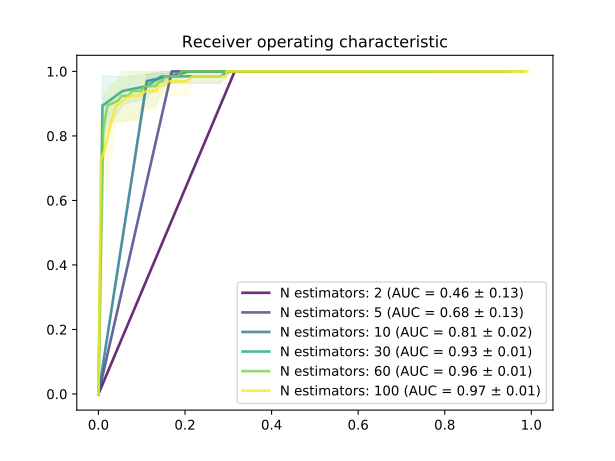

Data behind this chart, as committed beside it:
Number estimators, 2, 2, 2, 5, 5, 5, 10, 10, 10, 30, 30, 30, 60, 60, 60, 100, 100, 100
Probability, TPR, FPR, STD-tpr, TPR, FPR, STD-tpr, TPR, FPR, STD-tpr, TPR, FPR, STD-tpr, TPR, FPR, STD-tpr, TPR, FPR, STD-tpr
0.0, 1.0, 0.622, 0.0, 1.0, 0.7598, 0.0, 1.0, 0.8715, 0.0, 1.0, 0.9479, 0.0, 1.0, 0.9814, 0.0, 1.0, 0.9907, 0.0
0.01, 1.0, 0.622, 0.0, 1.0, 0.7598, 0.0, 1.0, 0.8715, 0.0, 1.0, 0.9479, 0.0, 1.0, 0.9814, 0.0, 1.0, 0.9721, 0.0
0.02, 1.0, 0.622, 0.0, 1.0, 0.7598, 0.0, 1.0, 0.8715, 0.0, 1.0, 0.9479, 0.0, 1.0, 0.9199, 0.0, 1.0, 0.9423, 0.0
0.03, 1.0, 0.622, 0.0, 1.0, 0.7598, 0.0, 1.0, 0.8715, 0.0, 1.0, 0.9479, 0.0, 1.0, 0.9199, 0.0, 1.0, 0.9069, 0.0
0.04, 1.0, 0.622, 0.0, 1.0, 0.7598, 0.0, 1.0, 0.8715, 0.0, 1.0, 0.8734, 0.0, 1.0, 0.8752, 0.0, 1.0, 0.8808, 0.0
0.05, 1.0, 0.622, 0.0, 1.0, 0.7598, 0.0, 1.0, 0.8715, 0.0, 1.0, 0.8734, 0.0, 1.0, 0.8082, 0.0, 1.0, 0.8454, 0.0
0.06, 1.0, 0.622, 0.0, 1.0, 0.7598, 0.0, 1.0, 0.8715, 0.0, 1.0, 0.8734, 0.0, 1.0, 0.8082, 0.0, 1.0, 0.8194, 0.0
0.07, 1.0, 0.622, 0.0, 1.0, 0.7598, 0.0, 1.0, 0.8715, 0.0, 1.0, 0.7896, 0.0, 1.0, 0.7616, 0.0, 1.0, 0.7989, 0.0
0.08, 1.0, 0.622, 0.0, 1.0, 0.7598, 0.0, 1.0, 0.8715, 0.0, 1.0, 0.7896, 0.0, 1.0, 0.7616, 0.0, 1.0, 0.7821, 0.0
0.09, 1.0, 0.622, 0.0, 1.0, 0.7598, 0.0, 1.0, 0.8715, 0.0, 1.0, 0.7896, 0.0, 1.0, 0.7263, 0.0, 1.0, 0.7616, 0.0
0.1, 1.0, 0.622, 0.0, 1.0, 0.7598, 0.0, 1.0, 0.6741, 0.0, 1.0, 0.7337, 0.0, 1.0, 0.6927, 0.0, 1.0, 0.7486, 0.0
0.11, 1.0, 0.622, 0.0, 1.0, 0.7598, 0.0, 1.0, 0.6741, 0.0, 1.0, 0.7337, 0.0, 1.0, 0.6927, 0.0, 1.0, 0.7263, 0.0
0.12, 1.0, 0.622, 0.0, 1.0, 0.7598, 0.0, 1.0, 0.6741, 0.0, 1.0, 0.7337, 0.0, 1.0, 0.6611, 0.0, 1.0, 0.7114, 0.0
0.13, 1.0, 0.622, 0.0, 1.0, 0.7598, 0.0, 1.0, 0.6741, 0.0, 1.0, 0.7337, 0.0, 1.0, 0.6611, 0.0, 1.0, 0.6834, 0.0
0.14, 1.0, 0.622, 0.0, 1.0, 0.7598, 0.0, 1.0, 0.6741, 0.0, 1.0, 0.6704, 0.0, 1.0, 0.6313, 0.0, 1.0, 0.6685, 0.0
0.15, 1.0, 0.622, 0.0, 1.0, 0.7598, 0.0, 1.0, 0.6741, 0.0, 1.0, 0.6704, 0.0, 1.0, 0.5829, 0.0, 1.0, 0.6592, 0.0
0.16, 1.0, 0.622, 0.0, 1.0, 0.7598, 0.0, 1.0, 0.6741, 0.0, 1.0, 0.6704, 0.0, 1.0, 0.5829, 0.0, 1.0, 0.648, 0.0
0.17, 1.0, 0.622, 0.0, 1.0, 0.7598, 0.0, 1.0, 0.6741, 0.0, 1.0, 0.6201, 0.0, 1.0, 0.5456, 0.0, 1.0, 0.635, 0.0
0.18, 1.0, 0.622, 0.0, 1.0, 0.7598, 0.0, 1.0, 0.6741, 0.0, 1.0, 0.6201, 0.0, 1.0, 0.5456, 0.0, 1.0, 0.6276, 0.0
0.19, 1.0, 0.622, 0.0, 1.0, 0.7598, 0.0, 1.0, 0.6741, 0.0, 1.0, 0.6201, 0.0, 1.0, 0.5251, 0.0, 1.0, 0.6164, 0.0
0.2, 1.0, 0.622, 0.0, 1.0, 0.473, 0.0, 1.0, 0.5196, 0.0, 1.0, 0.5698, 0.0, 1.0, 0.5065, 0.0, 1.0, 0.6052, 0.0
0.21, 1.0, 0.622, 0.0, 1.0, 0.473, 0.0, 1.0, 0.5196, 0.0, 1.0, 0.5698, 0.0, 1.0, 0.5065, 0.0, 1.0, 0.6015, 0.0
0.22, 1.0, 0.622, 0.0, 1.0, 0.473, 0.0, 1.0, 0.5196, 0.0, 1.0, 0.5698, 0.0, 1.0, 0.4916, 0.0, 1.0, 0.5885, 0.0
0.23, 1.0, 0.622, 0.0, 1.0, 0.473, 0.0, 1.0, 0.5196, 0.0, 1.0, 0.5698, 0.0, 1.0, 0.4916, 0.0, 1.0, 0.5829, 0.0
0.24, 1.0, 0.622, 0.0, 1.0, 0.473, 0.0, 1.0, 0.5196, 0.0, 1.0, 0.5326, 0.0, 1.0, 0.4767, 0.0, 1.0, 0.5736, 0.0
0.25, 1.0, 0.622, 0.0, 1.0, 0.473, 0.0, 1.0, 0.5196, 0.0, 1.0, 0.5326, 0.0, 1.0, 0.4581, 0.0, 1.0, 0.5642, 0.0
0.26, 1.0, 0.622, 0.0, 1.0, 0.473, 0.0, 1.0, 0.5196, 0.0, 1.0, 0.5326, 0.0, 1.0, 0.4581, 0.0, 1.0, 0.5605, 0.0
0.27, 1.0, 0.622, 0.0, 1.0, 0.473, 0.0, 1.0, 0.5196, 0.0, 1.0, 0.5009, 0.0, 1.0, 0.4376, 0.0, 1.0, 0.5531, 0.0
0.28, 1.0, 0.622, 0.0, 1.0, 0.473, 0.0, 1.0, 0.5196, 0.0, 1.0, 0.5009, 0.0, 1.0, 0.4376, 0.0, 1.0, 0.5475, 0.0
0.29, 1.0, 0.622, 0.0, 1.0, 0.473, 0.0, 1.0, 0.5196, 0.0, 1.0, 0.5009, 0.0, 1.0, 0.419, 0.0, 1.0, 0.5382, 0.0
0.3, 1.0, 0.622, 0.0, 1.0, 0.473, 0.0, 1.0, 0.4376, 0.0, 1.0, 0.4544, 0.0, 1.0, 0.4134, 0.0, 1.0, 0.5345, 0.0
0.31, 1.0, 0.622, 0.0, 1.0, 0.473, 0.0, 1.0, 0.4376, 0.0, 1.0, 0.4544, 0.0, 1.0, 0.4134, 0.0, 1.0, 0.5214, 0.0
0.32, 1.0, 0.622, 0.0, 1.0, 0.473, 0.0, 1.0, 0.4376, 0.0, 1.0, 0.4544, 0.0, 1.0, 0.406, 0.0, 1.0, 0.514, 0.0
0.33, 1.0, 0.622, 0.0, 1.0, 0.473, 0.0, 1.0, 0.4376, 0.0, 1.0, 0.4544, 0.0, 1.0, 0.406, 0.0, 1.0, 0.5084, 0.0
0.34, 1.0, 0.622, 0.0, 1.0, 0.473, 0.0, 1.0, 0.4376, 0.0, 1.0, 0.4358, 0.0, 1.0, 0.3929, 0.0, 1.0, 0.5009, 0.0
0.35, 1.0, 0.622, 0.0, 1.0, 0.473, 0.0, 1.0, 0.4376, 0.0, 1.0, 0.4358, 0.0, 1.0, 0.378, 0.0, 1.0, 0.4953, 0.0
0.36, 1.0, 0.622, 0.0, 1.0, 0.473, 0.0, 1.0, 0.4376, 0.0, 1.0, 0.4358, 0.0, 1.0, 0.378, 0.0, 1.0, 0.486, 0.0
0.37, 1.0, 0.622, 0.0, 1.0, 0.473, 0.0, 1.0, 0.4376, 0.0, 1.0, 0.4134, 0.0, 1.0, 0.365, 0.0, 1.0, 0.4823, 0.0
0.38, 1.0, 0.622, 0.0, 1.0, 0.473, 0.0, 1.0, 0.4376, 0.0, 1.0, 0.4134, 0.0, 1.0, 0.365, 0.0, 1.0, 0.473, 0.0
0.39, 1.0, 0.622, 0.0, 1.0, 0.473, 0.0, 1.0, 0.4376, 0.0, 1.0, 0.4134, 0.0, 1.0, 0.3575, 0.0, 1.0, 0.4693, 0.0
0.4, 1.0, 0.622, 0.0, 1.0, 0.3594, 0.0, 1.0, 0.3855, 0.0, 1.0, 0.3873, 0.0, 1.0, 0.3501, 0.0, 1.0, 0.46, 0.0
0.41, 1.0, 0.622, 0.0, 1.0, 0.3594, 0.0, 1.0, 0.3855, 0.0, 1.0, 0.3873, 0.0, 1.0, 0.3501, 0.0, 1.0, 0.4507, 0.0
0.42, 1.0, 0.622, 0.0, 1.0, 0.3594, 0.0, 1.0, 0.3855, 0.0, 1.0, 0.3873, 0.0, 1.0, 0.3389, 0.0, 1.0, 0.4451, 0.0
0.43, 1.0, 0.622, 0.0, 1.0, 0.3594, 0.0, 1.0, 0.3855, 0.0, 1.0, 0.3873, 0.0, 1.0, 0.3389, 0.0, 1.0, 0.4413, 0.0
0.44, 1.0, 0.622, 0.0, 1.0, 0.3594, 0.0, 1.0, 0.3855, 0.0, 1.0, 0.3687, 0.0, 1.0, 0.3333, 0.0, 1.0, 0.4358, 0.0
0.45, 1.0, 0.622, 0.0, 1.0, 0.3594, 0.0, 1.0, 0.3855, 0.0, 1.0, 0.3687, 0.0, 1.0, 0.3222, 0.0, 1.0, 0.4302, 0.0
0.46, 1.0, 0.622, 0.0, 1.0, 0.3594, 0.0, 1.0, 0.3855, 0.0, 1.0, 0.3687, 0.0, 1.0, 0.3222, 0.0, 1.0, 0.4227, 0.0
0.47, 1.0, 0.622, 0.0, 1.0, 0.3594, 0.0, 1.0, 0.3855, 0.0, 1.0, 0.3371, 0.0, 1.0, 0.3166, 0.0, 1.0, 0.4153, 0.0
0.48, 1.0, 0.622, 0.0, 1.0, 0.3594, 0.0, 1.0, 0.3855, 0.0, 1.0, 0.3371, 0.0, 1.0, 0.3166, 0.0, 1.0, 0.406, 0.0
0.49, 1.0, 0.622, 0.0, 1.0, 0.3594, 0.0, 1.0, 0.3855, 0.0, 1.0, 0.3371, 0.0, 1.0, 0.3035, 0.0, 1.0, 0.4022, 0.0
0.5, 1.0, 0.3147, 0.0, 1.0, 0.3594, 0.0, 1.0, 0.3445, 0.0, 1.0, 0.3203, 0.0, 1.0, 0.2961, 0.0, 1.0, 0.3985, 0.0
0.51, 1.0, 0.3147, 0.0, 1.0, 0.3594, 0.0, 1.0, 0.3445, 0.0, 1.0, 0.3203, 0.0, 1.0, 0.2961, 0.0, 1.0, 0.3985, 0.0
0.52, 1.0, 0.3147, 0.0, 1.0, 0.3594, 0.0, 1.0, 0.3445, 0.0, 1.0, 0.3203, 0.0, 1.0, 0.2905, 0.0, 1.0, 0.3929, 0.0
0.53, 1.0, 0.3147, 0.0, 1.0, 0.3594, 0.0, 1.0, 0.3445, 0.0, 1.0, 0.3203, 0.0, 1.0, 0.2905, 0.0, 1.0, 0.3892, 0.0
0.54, 1.0, 0.3147, 0.0, 1.0, 0.3594, 0.0, 1.0, 0.3445, 0.0, 1.0, 0.3147, 0.0, 1.0, 0.2812, 0.0, 1.0, 0.3762, 0.0
0.55, 1.0, 0.3147, 0.0, 1.0, 0.3594, 0.0, 1.0, 0.3445, 0.0, 1.0, 0.3147, 0.0, 1.0, 0.2737, 0.0, 1.0, 0.3762, 0.0
0.56, 1.0, 0.3147, 0.0, 1.0, 0.3594, 0.0, 1.0, 0.3445, 0.0, 1.0, 0.3147, 0.0, 1.0, 0.2737, 0.0, 1.0, 0.3669, 0.0
0.57, 1.0, 0.3147, 0.0, 1.0, 0.3594, 0.0, 1.0, 0.3445, 0.0, 1.0, 0.3035, 0.0, 1.0, 0.2682, 0.0, 1.0, 0.3613, 0.0
0.58, 1.0, 0.3147, 0.0, 1.0, 0.3594, 0.0, 1.0, 0.3445, 0.0, 1.0, 0.3035, 0.0, 1.0, 0.2682, 0.0, 1.0, 0.3613, 0.0
... 42 more rows
